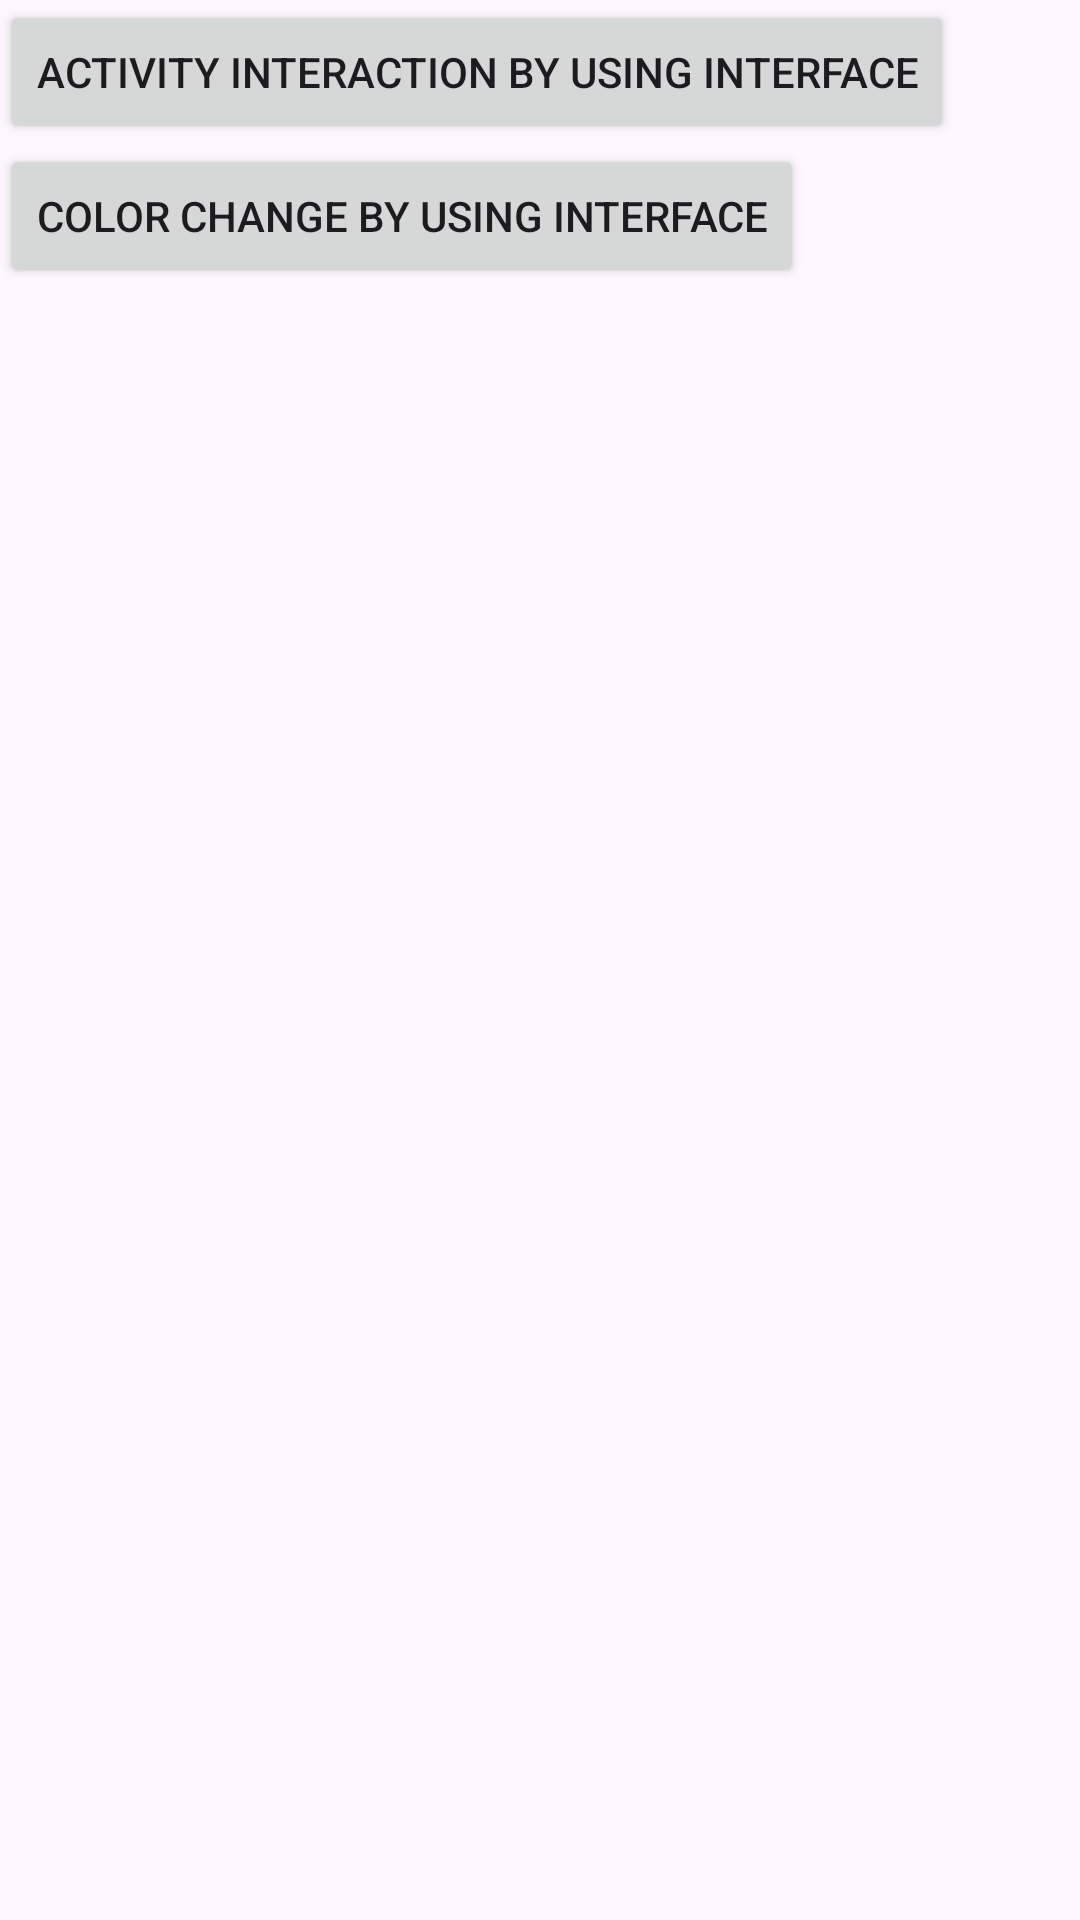

Write the Android layout XML for this screen, with the resource values it uses.
<!-- AndroidManifest.xml: application theme Theme.IntentTask -->
<!-- res/layout/activity_base.xml -->
<?xml version="1.0" encoding="utf-8"?>
<LinearLayout xmlns:android="http://schemas.android.com/apk/res/android"
    xmlns:app="http://schemas.android.com/apk/res-auto"
    xmlns:tools="http://schemas.android.com/tools"
    android:layout_width="match_parent"
    android:layout_height="match_parent"
    tools:context=".fragment_activity_interaction.BaseActivity"
    android:orientation="vertical">
    <Button
        android:layout_width="wrap_content"
        android:layout_height="wrap_content"
        android:id="@+id/fragmentInteraction"
        android:text="Activity Interaction by using interface"/>
    <Button
        android:layout_width="wrap_content"
        android:layout_height="wrap_content"
        android:id="@+id/fragmentColor"
        android:text="Color change by using interface"/>

</LinearLayout>
<!-- resources referenced by this layout -->
<resources>
  <style name="Theme.IntentTask" parent="Base.Theme.IntentTask" />
  <style name="Base.Theme.IntentTask" parent="Theme.Material3.DayNight">
          
          
      </style>
</resources>
